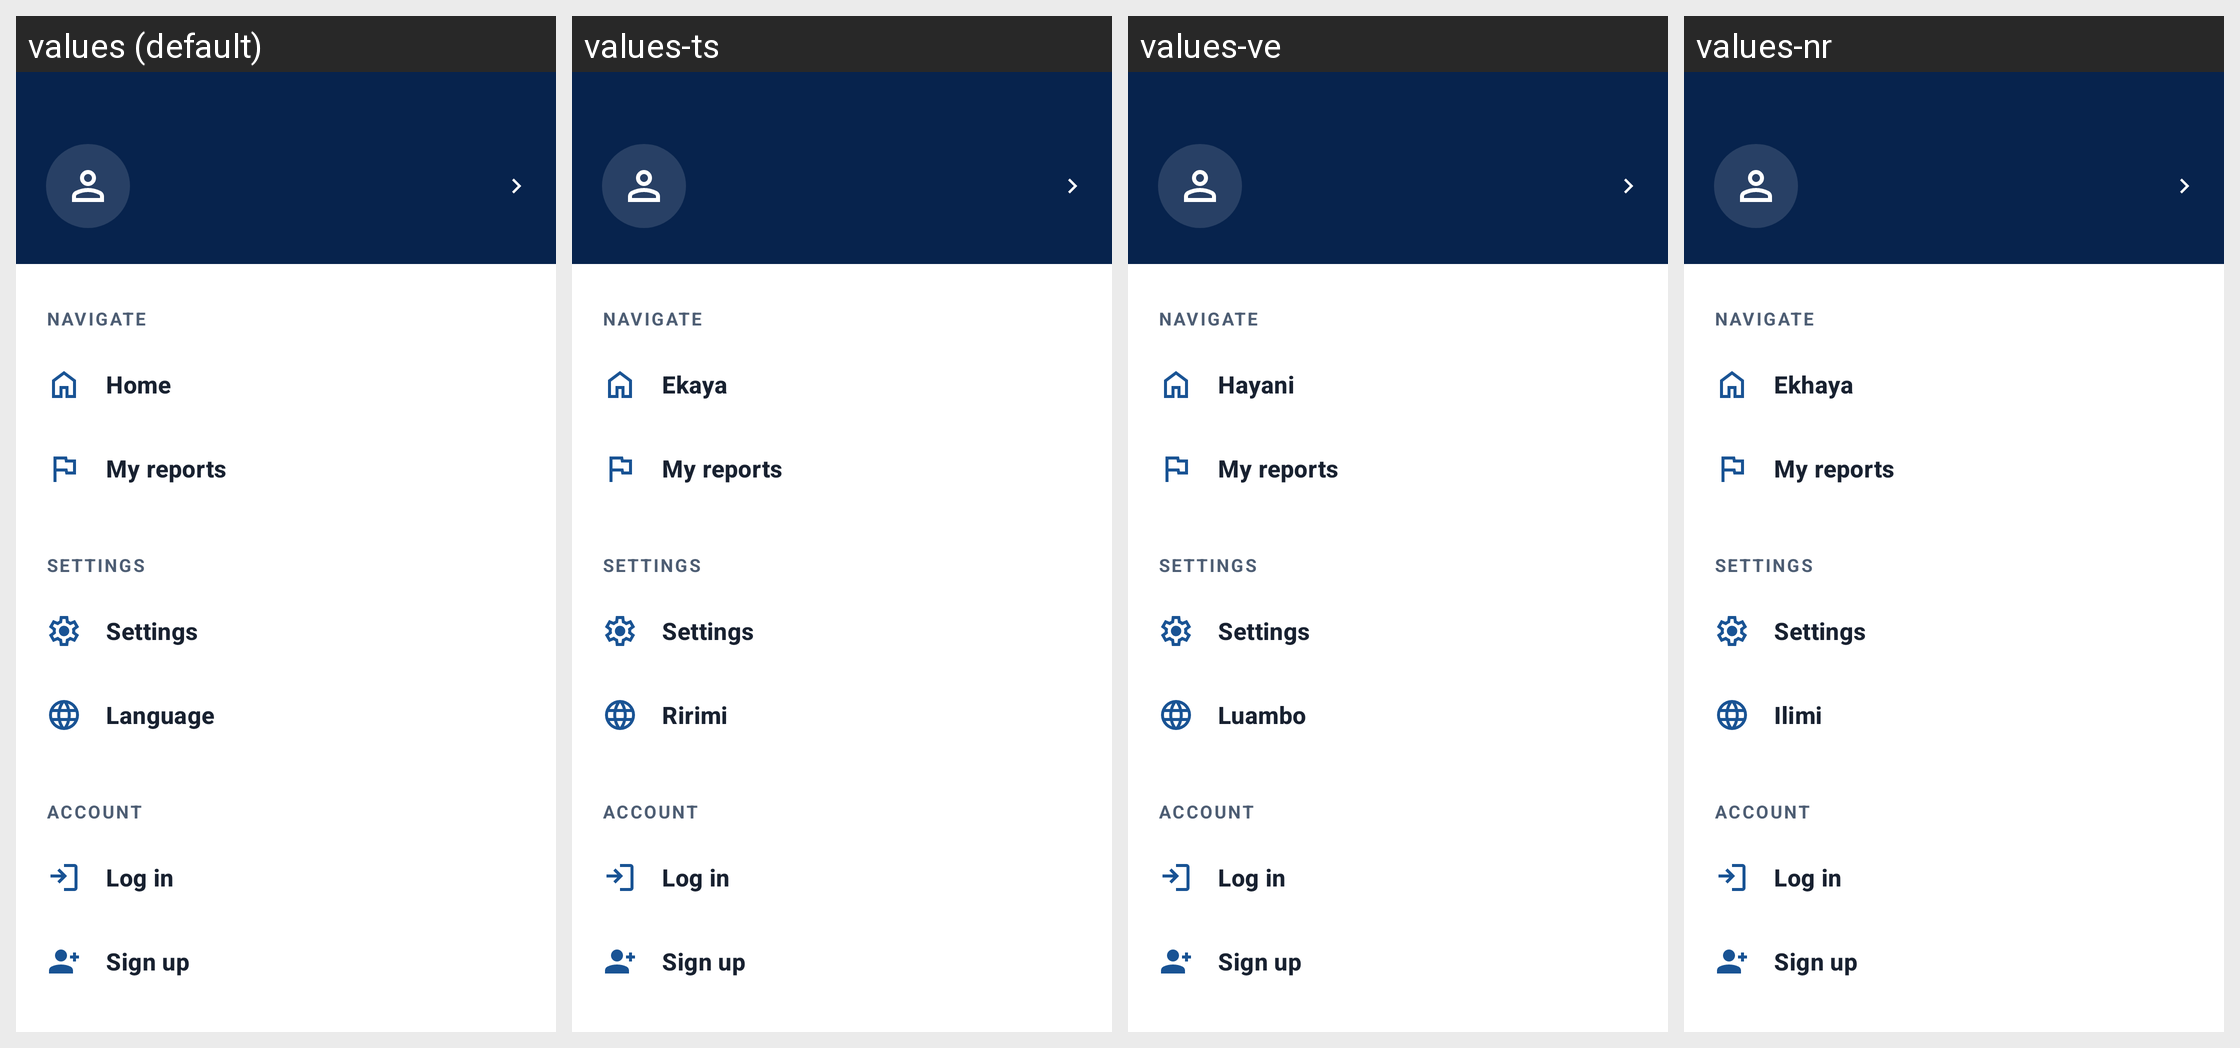

For this localized Android screen grid, give each drawn string resource with its value in every locale shown.
Android screen res/layout/nav_drawer_content.xml rendered under 4 locales, left to right: values (default), values-ts, values-ve, values-nr. Device: Nexus 5 (rendered at 1080×1920; each locale shown at half size, 540×960, under a caption strip naming it); theme Theme.WitsPath.
Other locales in the repository, not shown: values-af, values-en, values-nso, values-ss, values-st, values-tn, values-xh, values-zu.
Strings drawn on this screen, with the default value and each locale's value (text and hints the layout hard-codes, and strings that could not be matched under every locale, appear in the picture but are not listed):

nav_section_navigate
  values: NAVIGATE
  values-ts: NAVIGATE  [not translated; the default value is used]
  values-ve: NAVIGATE  [not translated; the default value is used]
  values-nr: NAVIGATE  [not translated; the default value is used]

nav_home
  values: Home
  values-ts: Ekaya
  values-ve: Hayani
  values-nr: Ekhaya

nav_my_reports
  values: My reports
  values-ts: My reports  [not translated; the default value is used]
  values-ve: My reports  [not translated; the default value is used]
  values-nr: My reports  [not translated; the default value is used]

nav_section_settings
  values: SETTINGS
  values-ts: SETTINGS  [not translated; the default value is used]
  values-ve: SETTINGS  [not translated; the default value is used]
  values-nr: SETTINGS  [not translated; the default value is used]

nav_settings
  values: Settings
  values-ts: Settings  [not translated; the default value is used]
  values-ve: Settings  [not translated; the default value is used]
  values-nr: Settings  [not translated; the default value is used]

nav_language
  values: Language
  values-ts: Ririmi
  values-ve: Luambo
  values-nr: Ilimi

nav_section_account
  values: ACCOUNT
  values-ts: ACCOUNT  [not translated; the default value is used]
  values-ve: ACCOUNT  [not translated; the default value is used]
  values-nr: ACCOUNT  [not translated; the default value is used]

nav_log_in
  values: Log in
  values-ts: Log in  [not translated; the default value is used]
  values-ve: Log in  [not translated; the default value is used]
  values-nr: Log in  [not translated; the default value is used]

nav_sign_up
  values: Sign up
  values-ts: Sign up  [not translated; the default value is used]
  values-ve: Sign up  [not translated; the default value is used]
  values-nr: Sign up  [not translated; the default value is used]
